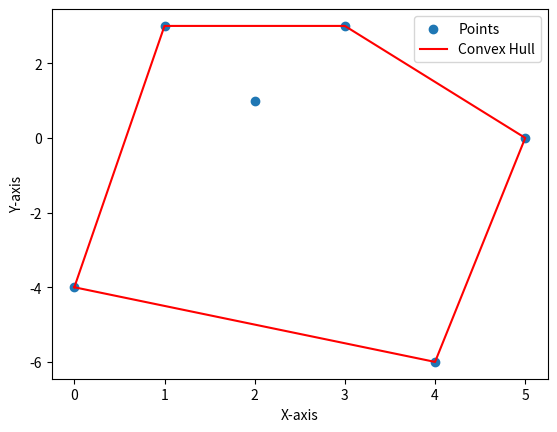

This figure's Python source:
import matplotlib.pyplot as plt

# Point class definition
class Point:
    def __init__(self, x, y):
        self.x = x
        self.y = y

# Function to compute convex hull
def computeConvexHull(points):
    # Sort points based on x-coordinate
    points.sort(key=lambda point: point.x)

    # Initialize upper and lower hulls
    upperHull = []
    lowerHull = []

    # Compute upper hull
    for point in points:
        while len(upperHull) >= 2 and isCounterClockwiseTurn(upperHull[-2], upperHull[-1], point):
            upperHull.pop()
        upperHull.append(point)

    # Compute lower hull
    for point in reversed(points):
        while len(lowerHull) >= 2 and isCounterClockwiseTurn(lowerHull[-2], lowerHull[-1], point):
            lowerHull.pop()
        lowerHull.append(point)

    # Combine upper and lower hulls to get convex hull
    convexHull = upperHull + lowerHull[1:-1]

    return convexHull

# Function to check if a turn is counterclockwise
def isCounterClockwiseTurn(p1, p2, p3):
    return (p2.y - p1.y) * (p3.x - p2.x) - (p2.x - p1.x) * (p3.y - p2.y) < 0

# Example usage
points = [Point(0, -4), Point(1, 3), Point(2, 1), Point(3, 3), Point(4, -6), Point(5, 0)]
convexHull = computeConvexHull(points)

# Add a new point
# new_point = Point(2, -6)
# points.append(new_point)

# convexHull = computeConvexHull(points)


# Extract x and y coordinates for plotting
x_coords = [point.x for point in points]
y_coords = [point.y for point in points]

# Extract x and y coordinates for convex hull
convex_x = [point.x for point in convexHull]
convex_y = [point.y for point in convexHull]

# Plot the points and convex hull
plt.scatter(x_coords, y_coords, label='Points')
plt.plot(convex_x + [convex_x[0]], convex_y + [convex_y[0]], label='Convex Hull', color='red')
plt.xlabel('X-axis')
plt.ylabel('Y-axis')
plt.legend()
plt.show()
